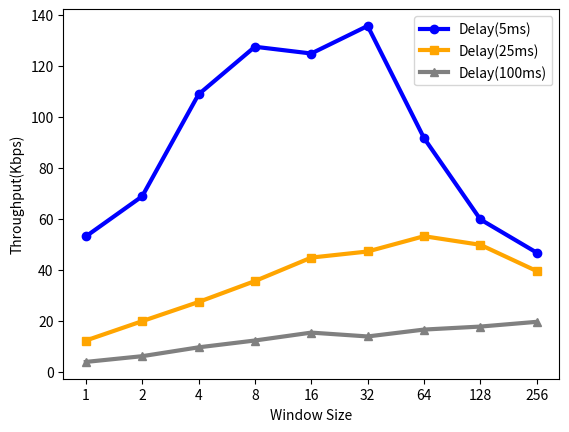

Write the Python code that produced this figure.
import matplotlib.pyplot as plt

x=[i*30 for i in [0,1,2,3,4,5,6,7,8]]
y1=[53.17,68.92,108.91,127.59,124.94,135.76,91.77,59.86,46.81]
y2=[12.34,19.94,27.46,35.67,44.88,47.27,53.27,49.89,39.59]
y3=[3.95,6.2,9.67,12.35,15.45,13.94,16.64,17.82,19.68]

plt.plot(x, y1,color='blue',  linewidth = 3,
         marker='o', markerfacecolor='blue', markersize=6)
plt.plot(x, y2,color='orange',  linewidth = 3,
         marker='s', markerfacecolor='orange', markersize=6)
plt.plot(x, y3,color='grey',  linewidth = 3,
         marker='^', markerfacecolor='grey', markersize=6)
plt.xlabel('Window Size')
plt.ylabel('Throughput(Kbps)')
plt.xticks(x,[2**i for i in [0,1,2,3,4,5,6,7,8]])
plt.legend(labels=['Delay(5ms)','Delay(25ms)','Delay(100ms)'])
plt.savefig('2-3.jpg')
